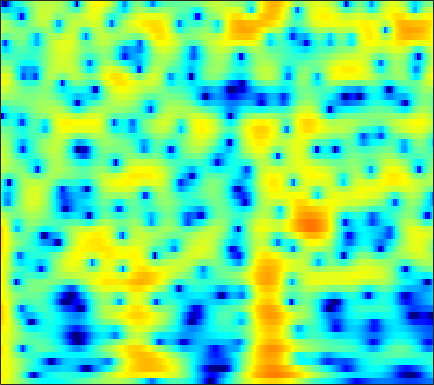

The file beside this chart, header and first rows:
5.6748, 5.3484, 4.8632, 4.3199, 3.8737, 3.2301, 2.531, 1.9734, 1.1895, 0.36709, -0.48158, -1.118, -1.9612, -2.7791, -3.3612, -4.0735, -4.6994, -5.1009, -5.5375, -5.8638, -6.0834, -6.1849, -6.2514, -6.2508
6.462, 6.216, 5.775, 5.194, 4.66, 3.805, 2.771, 1.865, 0.455, -1.227, -3.256, -5.08, -8.102, -12.23, -16.66, -23.03, -17.63, -14.07, -11.03, -9.047, -7.664, -6.886, -6.09, -5.497
5.331, 5.362, 5.227, 4.911, 4.563, 3.963, 3.221, 2.58, 1.629, 0.5884, -0.508, -1.343, -2.434, -3.451, -4.14, -4.96, -5.687, -6.189, -6.813, -7.409, -7.958, -8.325, -8.704, -8.898
5.822, 5.664, 5.338, 4.888, 4.477, 3.838, 3.115, 2.528, 1.7, 0.8365, -0.05206, -0.7322, -1.657, -2.599, -3.328, -4.364, -5.52, -6.502, -8.042, -9.958, -12.46, -14.93, -19.51, -24
6.841, 6.393, 5.657, 4.758, 3.976, 2.798, 1.495, 0.4707, -0.8723, -2.056, -2.931, -3.346, -3.617, -3.692, -3.704, -3.756, -3.901, -4.085, -4.429, -4.87, -5.368, -5.737, -6.16, -6.449
7.173, 6.677, 5.799, 4.639, 3.554, 1.755, -0.5666, -2.787, -6.757, -12.62, -15.67, -11.6, -7.527, -5.099, -3.898, -2.818, -2.152, -1.847, -1.644, -1.627, -1.756, -1.931, -2.246, -2.637
5.622, 5.386, 4.884, 4.19, 3.557, 2.594, 1.542, 0.7442, -0.2376, -1.044, -1.618, -1.876, -2.016, -1.999, -1.939, -1.86, -1.83, -1.856, -1.966, -2.169, -2.474, -2.771, -3.277, -3.924
5.457, 5.288, 4.911, 4.387, 3.909, 3.184, 2.387, 1.762, 0.9308, 0.132, -0.6174, -1.135, -1.74, -2.237, -2.534, -2.845, -3.08, -3.231, -3.423, -3.635, -3.906, -4.175, -4.624, -5.246
6.668, 6.338, 5.761, 5.031, 4.388, 3.414, 2.311, 1.403, 0.09677, -1.274, -2.684, -3.741, -5.07, -6.156, -6.689, -6.94, -6.734, -6.402, -5.897, -5.458, -5.164, -5.067, -5.083, -5.307
7.776, 7.248, 6.375, 5.308, 4.384, 2.991, 1.423, 0.1235, -1.785, -3.897, -6.304, -8.455, -12.24, -18.67, -31.68, -20.02, -13.45, -10.71, -8.303, -6.738, -5.746, -5.305, -4.987, -4.91
8.366, 7.693, 6.55, 5.11, 3.817, 1.805, -0.5207, -2.462, -5.184, -7.61, -9.162, -9.698, -9.916, -9.858, -9.631, -8.893, -7.755, -6.826, -5.736, -4.923, -4.373, -4.175, -4.195, -4.444
8.356, 7.697, 6.543, 5.038, 3.649, 1.395, -1.414, -4.054, -8.678, -13.96, -13.39, -10.69, -7.995, -6.217, -5.271, -4.329, -3.639, -3.27, -2.978, -2.906, -3.064, -3.317, -3.968, -4.969
7.061, 6.538, 5.648, 4.564, 3.636, 2.277, 0.8888, -0.1085, -1.334, -2.269, -2.76, -2.848, -2.776, -2.59, -2.41, -2.192, -2.095, -2.127, -2.32, -2.708, -3.373, -4.023, -5.125, -6.651
6.201, 5.67, 4.83, 3.882, 3.13, 2.109, 1.146, 0.543, -0.1018, -0.5856, -0.8881, -1.006, -1.057, -1.048, -1.036, -1.055, -1.152, -1.293, -1.588, -2.046, -2.742, -3.427, -4.478, -5.786
6.332, 5.562, 4.332, 2.9, 1.738, 0.157, -1.291, -2.07, -2.492, -2.327, -1.883, -1.5, -0.9808, -0.5319, -0.2923, -0.1046, -0.01815, -0.02098, -0.131, -0.3643, -0.704, -1.093, -1.738, -2.492
6.473, 5.476, 3.78, 1.542, -0.5971, -4.42, -10.84, -21.4, -14.15, -7.881, -4.762, -3.277, -1.979, -1.173, -0.7716, -0.4123, -0.2113, -0.1266, -0.06755, -0.03732, 0.04317, 0.1, 0.08313, 0.01337
5.938, 5.109, 3.729, 2.053, 0.6314, -1.288, -3.112, -4.135, -4.586, -4.357, -3.894, -3.514, -3.153, -3.082, -3.158, -3.402, -3.797, -4.095, -4.281, -4.037, -3.445, -2.742, -1.705, -0.7756
5.793, 5.156, 4.097, 2.827, 1.767, 0.3853, -0.9348, -1.881, -2.865, -3.501, -3.941, -4.202, -4.571, -5.074, -5.698, -7.054, -9.284, -11.82, -17.2, -17.7, -11.32, -8.113, -4.944, -2.617
6.19, 5.533, 4.369, 2.875, 1.501, -0.6593, -3.014, -4.909, -7.17, -8.073, -7.566, -6.946, -6.273, -5.928, -6.012, -6.522, -7.352, -8.134, -8.908, -8.616, -7.398, -5.899, -3.99, -2.335
6.908, 6.226, 4.993, 3.385, 1.869, -0.7549, -4.031, -7.298, -12.9, -13.7, -10, -7.846, -6, -5.048, -4.664, -4.401, -4.388, -4.442, -4.452, -4.25, -4.064, -3.795, -3.194, -2.563
7.246, 6.654, 5.642, 4.411, 3.382, 1.81, 0.221, -0.8538, -2.123, -2.908, -3.244, -3.348, -3.35, -3.431, -3.545, -3.812, -4.246, -4.593, -5.092, -5.605, -5.852, -6.142, -6.516, -6.759
7.345, 6.77, 5.854, 4.78, 3.959, 2.817, 1.657, 0.9173, 0.02544, -0.7431, -1.337, -1.761, -2.366, -3.01, -3.612, -4.66, -5.904, -7.029, -8.657, -10.35, -11.22, -11.55, -12.01, -12.7
7.816, 7.074, 5.909, 4.535, 3.412, 1.973, 0.5637, -0.2912, -0.9859, -1.345, -1.479, -1.558, -1.835, -2.354, -3.014, -4.286, -6.182, -8.216, -12.04, -20.08, -31.38, -19.5, -14.07, -11.92
7.987, 7.045, 5.473, 3.485, 1.548, -1.665, -5.941, -9.45, -9.169, -5.572, -3.112, -1.939, -0.9874, -0.7109, -0.8016, -1.322, -2.292, -3.184, -4.548, -5.907, -6.535, -6.485, -6.035, -5.314
6.108, 5.266, 3.902, 2.269, 0.7478, -1.499, -3.861, -5.209, -5.185, -3.764, -2.086, -1.092, -0.1067, 0.444, 0.6492, 0.6335, 0.3979, 0.1108, -0.3761, -0.8341, -1.375, -1.616, -1.973, -2.216
3.333, 2.734, 1.893, 1.087, 0.5468, -0.1445, -0.4899, -0.6266, -0.5086, -0.1387, 0.3588, 0.7802, 1.23, 1.595, 1.745, 1.792, 1.688, 1.478, 1.079, 0.6237, -0.0297, -0.5623, -1.356, -2.284
0.05723, -0.6944, -1.533, -2.036, -2.014, -1.689, -1.101, -0.5271, 0.2136, 0.9827, 1.658, 2.101, 2.595, 2.939, 3.084, 3.143, 3.003, 2.789, 2.338, 1.663, 0.8686, 0.06759, -1.125, -2.616
-4.392, -6.75, -10.62, -12.71, -10.68, -6.841, -4.015, -2.349, -0.5305, 0.8579, 1.998, 2.654, 3.358, 3.816, 4.031, 4.126, 4.005, 3.784, 3.295, 2.531, 1.566, 0.6662, -0.7916, -2.509
-5.069, -7.077, -9.644, -10.83, -9.614, -7.324, -4.737, -3.104, -1.169, 0.4144, 1.712, 2.497, 3.298, 3.847, 4.116, 4.256, 4.186, 3.971, 3.509, 2.788, 1.79, 0.8744, -0.6779, -2.537
-3.598, -5.037, -6.731, -7.791, -7.814, -6.558, -4.81, -3.273, -1.444, 0.1884, 1.446, 2.225, 3.006, 3.546, 3.796, 3.948, 3.921, 3.768, 3.392, 2.887, 2.088, 1.36, 0.08973, -1.542
-2.671, -4.932, -9.434, -19.11, -23.86, -10.99, -5.919, -3.6, -1.308, 0.2469, 1.374, 1.948, 2.471, 2.747, 2.818, 2.83, 2.75, 2.699, 2.577, 2.421, 2.18, 1.896, 1.382, 0.635
0.5463, -0.5077, -1.954, -2.97, -3.281, -2.72, -1.75, -0.9463, -0.06513, 0.5647, 0.9006, 0.9427, 0.7184, 0.2131, -0.2914, -1.03, -1.562, -1.64, -1.195, -0.4939, 0.3492, 0.8401, 1.321, 1.551
2.777, 2.383, 1.814, 1.376, 1.038, 0.8229, 0.6213, 0.5443, 0.3525, 0.1088, -0.3613, -0.8631, -1.867, -3.401, -5.052, -8.489, -14.52, -18.16, -10.73, -5.739, -2.813, -1.246, 0.1801, 1.136
3.365, 3.104, 2.665, 2.143, 1.726, 1.097, 0.4503, -0.04778, -0.712, -1.374, -2.062, -2.571, -3.36, -4.291, -5.194, -6.461, -7.513, -7.498, -6.114, -4.204, -2.273, -1.077, 0.1915, 1.079
3.354, 3.062, 2.54, 1.773, 1.139, 0.02901, -1.172, -2.204, -3.509, -4.664, -5.252, -5.358, -5.093, -4.659, -4.276, -3.765, -3.168, -2.673, -1.851, -0.9594, -0.007238, 0.6087, 1.342, 1.859
2.997, 2.689, 2.05, 1.138, 0.2386, -1.285, -3.308, -5.311, -8.898, -14.22, -17.14, -13.4, -9.09, -6.299, -4.738, -3.187, -1.929, -1.151, -0.2779, 0.5816, 1.262, 1.754, 2.261, 2.641
1.964, 1.736, 1.182, 0.4359, -0.4025, -1.657, -3.359, -4.818, -7.063, -9.165, -9.815, -9.088, -7.192, -5.355, -4.158, -2.837, -1.801, -1.134, -0.3307, 0.315, 0.9402, 1.39, 1.95, 2.442
0.5878, 0.4977, 0.2247, -0.2614, -0.7537, -1.548, -2.478, -3.147, -4.018, -4.572, -4.782, -4.682, -4.235, -3.595, -3.129, -2.562, -2.193, -1.996, -1.85, -1.719, -1.305, -0.8416, 0.0959, 1.131
-1.012, -0.998, -1.05, -1.349, -1.561, -2.224, -2.988, -3.704, -4.616, -5.232, -5.353, -4.976, -4.239, -3.397, -2.915, -2.578, -2.704, -3.253, -4.783, -7.098, -9.364, -8.188, -4.354, -1.003
-5.172, -5.079, -4.595, -4.143, -3.905, -4.27, -5.247, -6.7, -9.8, -14.99, -15.74, -11.2, -6.989, -4.403, -3.173, -2.262, -2.068, -2.409, -3.644, -5.393, -6.768, -5.974, -2.986, -0.08722
-27.63, -17.95, -10.53, -7.143, -6.009, -5.212, -5.365, -6.001, -7.24, -8.468, -8.347, -7.09, -5.012, -3.206, -2.118, -1.121, -0.5311, -0.2821, -0.1013, 0.04861, 0.2977, 0.6759, 1.391, 2.225
-6.339, -6.324, -5.537, -4.585, -3.909, -3.317, -3.045, -2.949, -2.904, -2.824, -2.546, -2.184, -1.584, -0.92, -0.4311, 0.1476, 0.6226, 0.9139, 1.257, 1.49, 1.74, 1.925, 2.147, 2.349
-0.8864, -1.058, -1.147, -1.1, -1.001, -0.9358, -0.8536, -0.8034, -0.7668, -0.6857, -0.5565, -0.4456, -0.2184, 0.05434, 0.253, 0.5448, 0.821, 1.007, 1.185, 1.33, 1.421, 1.426, 1.371, 1.222
1.808, 1.618, 1.388, 1.196, 1.008, 0.7977, 0.5833, 0.4066, 0.1989, 0.02737, -0.1057, -0.1635, -0.1796, -0.1283, -0.04906, 0.0893, 0.2514, 0.3689, 0.5038, 0.619, 0.6023, 0.5147, 0.2758, -0.138
3.656, 3.506, 3.242, 2.871, 2.522, 2.016, 1.41, 0.9287, 0.312, -0.2742, -0.7542, -0.9991, -1.236, -1.34, -1.306, -1.183, -0.9454, -0.7146, -0.3457, -0.07849, 0.06289, 0.04508, -0.2391, -0.8567
4.972, 4.942, 4.695, 4.179, 3.675, 2.715, 1.503, 0.4824, -0.9926, -2.394, -3.437, -3.939, -4.277, -4.427, -4.497, -4.36, -3.818, -3.079, -1.94, -0.8362, 0.06396, 0.4581, 0.5663, 0.1306
4.417, 4.613, 4.495, 3.974, 3.304, 1.919, -0.03335, -1.981, -5.59, -10.58, -14.64, -13.36, -10.89, -10.32, -11.3, -14.49, -15.58, -11.17, -6.027, -2.567, -0.3437, 0.7814, 1.704, 2.035
1.736, 2.047, 2.072, 1.698, 1.069, -0.1009, -1.762, -3.416, -6.18, -9.245, -11.26, -11.22, -10.45, -10.11, -10.26, -10.79, -10.17, -8.358, -5.438, -2.868, -0.8114, 0.4157, 1.611, 2.407
-0.4482, -0.3771, -0.4405, -0.6708, -1.047, -1.62, -2.358, -3.029, -3.977, -4.842, -5.48, -5.804, -6.005, -6.008, -5.839, -5.462, -4.829, -4.079, -2.962, -1.716, -0.485, 0.3714, 1.365, 2.168
-2.335, -2.654, -2.916, -3.042, -3.016, -2.928, -2.903, -2.958, -3.09, -3.281, -3.501, -3.664, -3.81, -3.877, -3.852, -3.656, -3.24, -2.882, -2.132, -1.228, -0.2742, 0.4032, 1.275, 2.068
-5.592, -7.098, -7.98, -7.09, -5.811, -4.393, -3.34, -2.772, -2.323, -2.175, -2.272, -2.449, -2.817, -3.262, -3.628, -3.964, -3.97, -3.693, -2.896, -1.837, -0.6561, 0.2227, 1.293, 2.211
-7.113, -11.77, -15.66, -9.581, -6.539, -3.872, -2.255, -1.488, -0.915, -0.7487, -0.9446, -1.332, -2.228, -3.605, -4.996, -7.469, -9.985, -9.768, -7.119, -4.055, -1.619, -0.1804, 1.278, 2.342
-0.06841, -0.9414, -1.587, -1.549, -1.15, -0.5593, -0.06677, 0.1638, 0.3218, 0.2614, -0.03866, -0.4671, -1.358, -2.741, -4.198, -6.864, -9.845, -9.825, -6.664, -3.511, -1.266, -0.08459, 0.9826, 1.606
2.703, 2.221, 1.664, 1.263, 1.029, 0.727, 0.4664, 0.2855, 0.04526, -0.1704, -0.347, -0.4586, -0.5936, -0.7754, -0.9668, -1.159, -1.201, -0.9316, -0.4286, 0.2036, 0.7071, 0.8852, 0.7252, 0.0202
2.424, 2.016, 1.459, 0.8563, 0.304, -0.4728, -1.365, -2.072, -3.005, -3.59, -3.466, -2.878, -1.78, -0.6429, 0.1238, 0.9758, 1.691, 2.055, 2.469, 2.7, 2.668, 2.407, 1.644, 0.238
-1.032, -1.448, -1.979, -2.56, -3.083, -3.954, -5.351, -6.976, -10.58, -18.02, -16.47, -10.29, -5.462, -2.429, -0.7615, 0.8615, 2.025, 2.639, 3.232, 3.524, 3.543, 3.376, 2.924, 2.217
-7.367, -8.144, -8.632, -8.346, -7.819, -7.367, -7.328, -7.645, -8.361, -8.762, -7.929, -6.478, -4.177, -2.082, -0.7623, 0.6616, 1.714, 2.356, 2.919, 3.249, 3.377, 3.358, 3.204, 2.942
-15.1, -20.97, -26.73, -15.53, -11.97, -8.972, -7.064, -6.066, -5.028, -4.118, -3.166, -2.404, -1.359, -0.3372, 0.3465, 1.147, 1.792, 2.148, 2.478, 2.687, 2.781, 2.793, 2.741, 2.64
